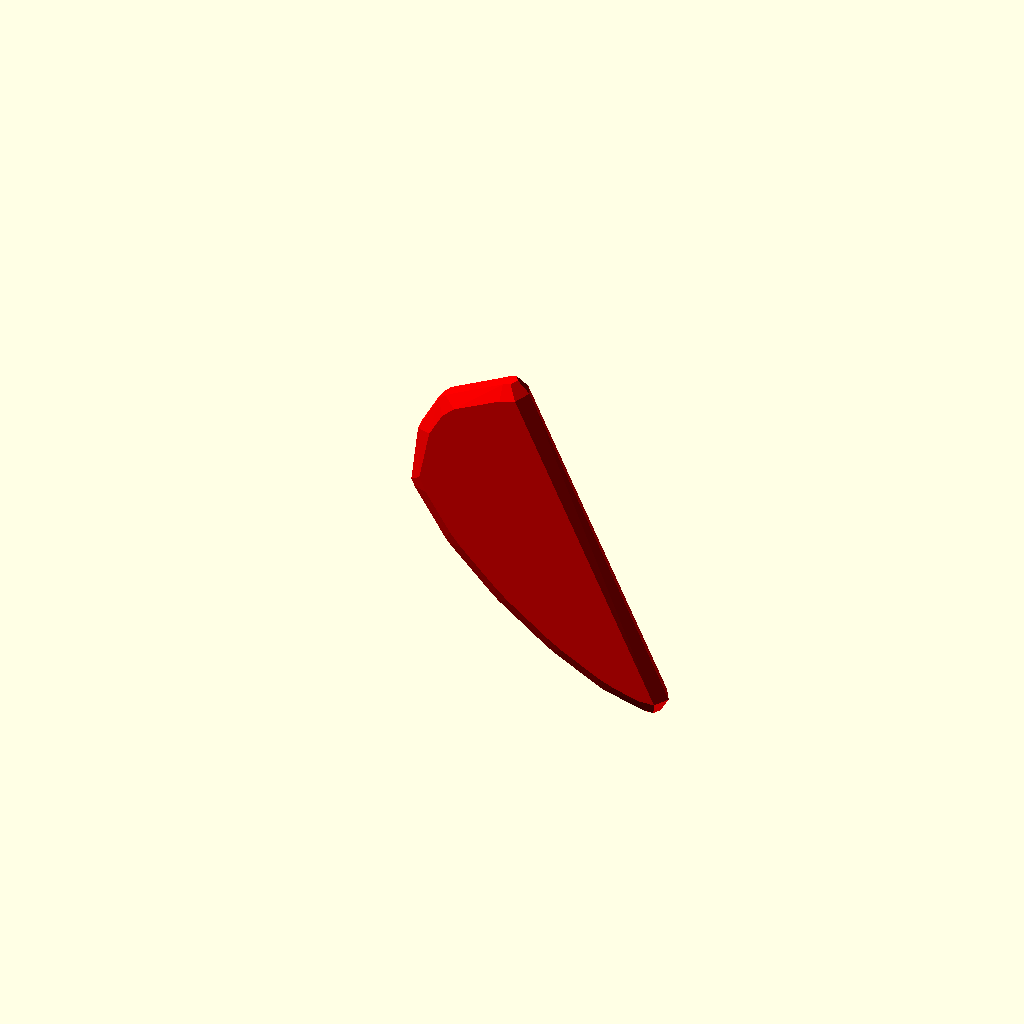
Cell 1: the model at its default parameters.
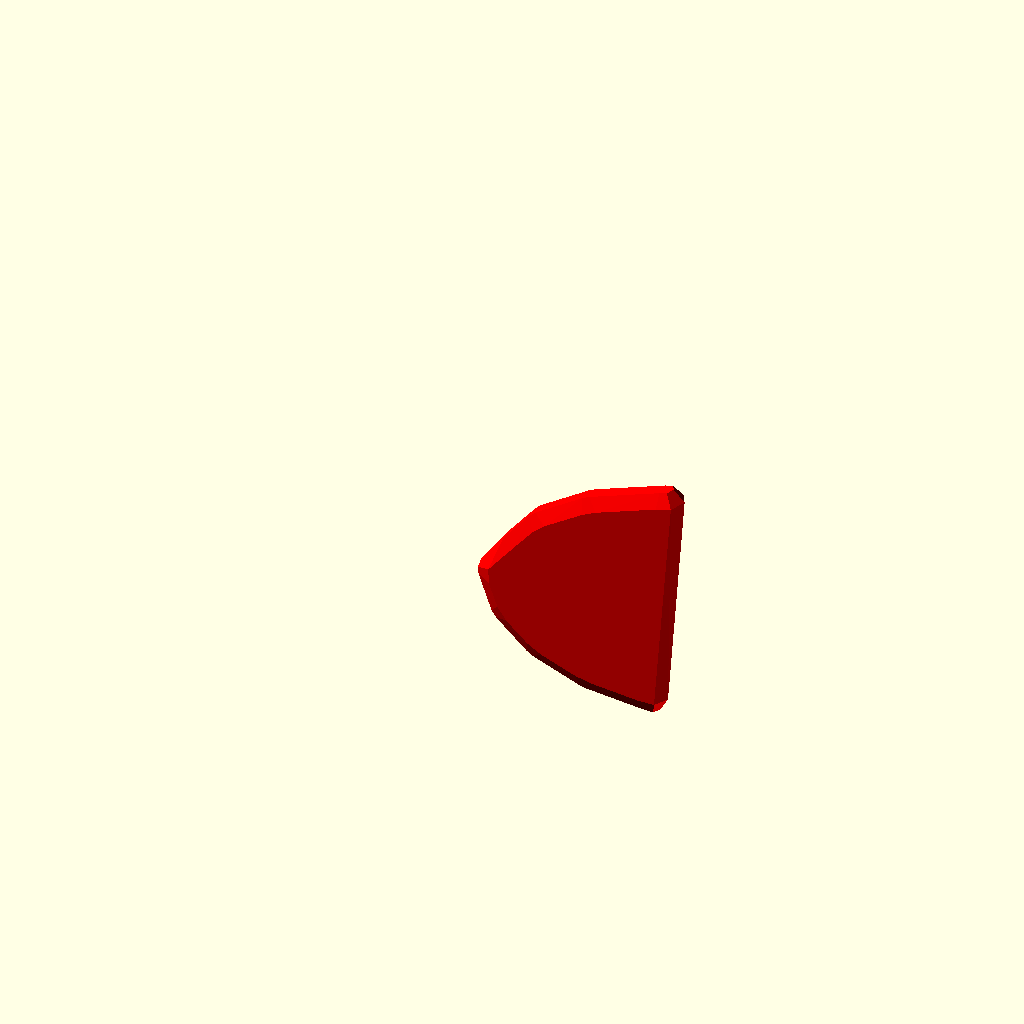
Cell 2: part = 2 (everything else at default).
All cells are drawn from one camera (rotation 55°, 0°, 25°, orthographic, colour scheme Cornfield), so only the parameter changes between them.
The OpenSCAD source (attic/olderthan2019/winwall/backups/ShipSong-backup-xUwO2884.scad):

// No Preview. Just hit Create.   Always leave Part at 1"
part=1;//[1,2,3,4,5,6]
/* [Hidden] */
LOA=rnd(900,2000);
Stern=LOA*rnd(-0.1,0.3);
Bow=LOA*rnd(-0.1,0.3);
Beam=LOA*rnd(0.05,0.3);
BeamHeight=min(Beam*rnd(0.4,1),LOA*0.1);
SternHeight=BeamHeight*rnd(0.9,3);
BowHeight=max(SternHeight*rnd(0.9,2),BeamHeight*rnd(0.9,3));;

KeelBase=LOA-Stern-Beam;
KeelLine=[
[0,0,0], 
[KeelBase*rnd(0.0,0.3),0,-KeelBase*rnd(-0.1,0.1)], 
[KeelBase*rnd(0.3,0.6),0,-KeelBase*rnd(-0.1,0.1)],
[KeelBase*rnd(0.6,0.9),0,-KeelBase*rnd(-0.1,0.1)],
[KeelBase-1,0,0],
[KeelBase-1,0,0]];
BottomLine=[
[0,0,0],
[KeelBase*rnd(0,0.3),Beam*rnd(0.1,1.5),1],
[KeelBase*rnd(0.3,0.6),Beam*rnd(0.1,2),1],
[KeelBase*rnd(0.6,0.9),Beam*rnd(0.1,3),1],
[KeelBase,0,1],
[KeelBase,0,1]];
bowbend=rnd(-1,3);
WaterLine=[
[-Stern*rnd(0.1,0.9),0,SternHeight/2],
[-Stern*rnd(0.1,0.9),Beam*rnd(0.5,2),SternHeight/2],
[KeelBase*rnd(0,2),Beam*rnd(0.5,3),BeamHeight/2],
[KeelBase+Bow*bowbend,0,BowHeight/2],
[KeelBase+Bow*bowbend,0,BowHeight/2]];
beamstern=[-Stern*rnd(-0.1,1),0,SternHeight];
BeamLine=[
beamstern,
[beamstern[0]+Beam*rnd(0,1),Beam*rnd(0.15,1.5),(BeamHeight+SternHeight)/2],
[KeelBase*rnd(0.0,0.5),Beam*rnd(0.15,2),BeamHeight],
[(KeelBase+Bow)*rnd(0.5,1),Beam*rnd(0.15,2),(BeamHeight+BowHeight)/2],
[KeelBase+Bow,0,BowHeight],
[KeelBase+Bow,0,BowHeight]];
KeelBow=concat(
[
BottomLine[len(BottomLine)-1],
WaterLine[len(WaterLine)-1],
BeamLine[len(BeamLine)-1]]);

SternLine=[BeamLine[0],WaterLine[0],BottomLine[0],KeelLine[0]];
RudderLine=[WaterLine[0]+[0,0,LOA*0.03],WaterLine[0]-[LOA*rnd(0.03,0.2),0,0],BottomLine[0]-[LOA*rnd(0.03,0.2),0,0],KeelLine[0]];
tiny=[0.0001,0.0001,0.0001];
Clinked=rnd(0,1);
openhull=sign(rnd(-1,1));
nummasts= floor(rnd(0,4));
////////////////////////////////////////////////////////////////////////////////////////////////////////////////////////////////////////////////////////



  union(){
 masts(nummasts);
   * BoatHull(0,0,16,Clinked);
    }
//*render()
difference(){
    
    union(){
    if(floor(rnd(0,5))!=0 ||openhull>0){ Railings();}
    BoatHull(0,0,16,Clinked);
    }

    union(){
   if(floor(rnd(0,2))!=0){ Middeck();}
   
    translate(tiny)BoatHull(LOA/50,LOA/50*openhull,16);
    }
 

    }       
if (nummasts>0){
intersection(){    

    mirrorextrudeT(WaterLine,16,0.05,0.99){
    translate([0,-LOA/50,0]) scale(3) cube([LOA/1000,LOA/1000,LOA/200],center=true);
    }    
    
    BoatHull(LOA/400,0,10);
    }}
ctrl();

/////////////////////////////////////////////////////////////////////////////////////////////////////////////////////////////////////////////////////////////////////////////////////////////////////////////////////////////////
module Railings(){
    

mirrorcopy([0,-1,0]){
    extrudeT(BeamLine,16,0,1){
    translate([0,0,0]) scale(2.5) cylinder(LOA/100,LOA/300,LOA/300,center=true,$fn =6);
    }  }
    


extrudeT(KeelBow,16,-0.07,1){
    translate([0,0,-5]) scale(3) cube([LOA/200,LOA/150,LOA/150],center=true);
    }
/*extrudeT(KeelLine,16,0.25,0.91){
    translate([0,0,-5]) scale(3) cube([LOA/1000,LOA/150,LOA/300],center=true);
    }*/

extrudeT(SternLine,16,0,1.2){
    translate([0,0,-5]) scale(3) cube([LOA/200,LOA/200,LOA/150],center=true);
    }
  ! color("RED")hull(){ extrudeT(RudderLine,8,0,1.1){
    translate([0,0,-5]) scale(3) sphere(LOA/400,center=true,$fn=6);
    }}
    
    intersection(){
    cube([LOA*2,LOA/50,LOA*2],center=true);
    BoatHull(-30,10,6);}
}
module masts(n=2){
       m=0.8/(n+0.5);
    i=len(WaterLine)-1 ;
    MastLine=[[max(WaterLine[0][0],BeamLine[0][0]),0,WaterLine[0][2]],[bez2(0.5, WaterLine)[0],0,bez2(0.5, WaterLine)[2]],[min(WaterLine[i][0],BeamLine[i][0]),0,WaterLine[i][2]]];
    
       for (s=[0.05+m:m:0.89]){
      p= bez2(s, MastLine);
       echo(p);
           MH=LOA*rnd(0.5,0.6)+Beam*rnd(0.2,0.2);th=MH*0.03;
   translate(p){   
       if (Beam<LOA*0.1){   cylinder(MH,th*0.5,th*0.2);
           translate([-th*0.25,0,bez2(s, BeamLine)[2]]) rotate([0,rnd(-5,5),-95]){ rotate([90,0,0])cylinder(KeelBase*m,th*0.5,th*0.3);   }}
           else{cylinder(MH,th*0.8,th*0.3);
   translate([th*0.5,0,MH*rnd(0.5,0.70)]) rotate([rnd(0,25),0,0])mirrorcopy([0,-1,0]){ rotate([90,0,0])cylinder(MH*0.5,th*0.5,th*0.3);   }}     
       }}}
    
module Middeck()
{   s=rnd(0.4,0.5);
   e=rnd(0.52,0.63); 
    bh=BeamHeight*rnd(0.3,0.5);
    hull(){
translate([bez2(s, BeamLine)[0],0,bez2(s, BeamLine)[2]])rotate([90,0,0])cylinder(Beam*4,bh,bh,center=true);
translate([bez2(midpoint(s,e), BeamLine)[0],0,bez2(midpoint(s,e), BeamLine)[2]])rotate([90,0,0])cylinder(Beam*4,bh,bh,center=true);
translate([bez2(e, BeamLine)[0],0,bez2(e, BeamLine)[2]])rotate([90,0,0])cylinder(Beam*4,bh,bh,center=true);}
    
    }
module BoatHull(offset=0,offset2=0,D=6,Clinker=0){
hstep=1/D;
vstep=1/(D*0.5);
    HLOA=LOA*0.5;
    offsetscale= (LOA-offset)/LOA;
    
   
for (t=[-0:hstep:1-hstep]){
spar1=[ bez2(t, BeamLine)+[0,0,-offset2],bez2(t, WaterLine),bez2(t, BottomLine),bez2(t, KeelLine)+[0,0,offset]];
spar2=[ bez2(t+hstep, BeamLine)+[0,0,-offset2],bez2(t+hstep, WaterLine),bez2(t+hstep, BottomLine),bez2(t+hstep, KeelLine)+[0,0,offset]];
  
for (v=[0:vstep:1-vstep]){
 
      
    p1=[((bez2(v, spar1)[0]-HLOA)*offsetscale)+HLOA,max(0,bez2(v, spar1)[1] ),bez2(v, spar1)[2]];
    p2=[((bez2(v+vstep, spar1)[0]-HLOA)*offsetscale)+HLOA,max(0,bez2(v+vstep, spar1)[1] ),bez2(v+vstep, spar1)[2]];
    p3=[((bez2(v, spar2)[0]-HLOA)*offsetscale)+HLOA,max(0,bez2(v, spar2)[1] ),bez2(v, spar2)[2]];
    p4=[((bez2(v+vstep, spar2)[0]-HLOA)*offsetscale)+HLOA,max(0,bez2(v+vstep, spar2)[1] ),bez2(v+vstep, spar2)[2]];
    
 p5=p2-[0,LOA/150,0]*SC3(v);
 p6=p4-[0,LOA/150,0]*SC3(v);
if (Clinker >0.5){
intersection(){
hull(){   
translate([0,-offset,0])polyhedron([p1,p5,p3,p6],[[0,2,1],[1,2,3,]]);
translate([0,-2000,0])polyhedron([p1,p5,p3,p6],[[0,2,1],[1,2,3,]]);
}
mirror([0,-1,0])hull(){
    {translate([0,-offset,0])polyhedron([p1,p5,p3,p6],[[0,2,1],[1,2,3,]]);
translate([0,-2000,0])polyhedron([p1,p5,p3,p6],[[0,2,1],[1,2,3,]]);
        }}}
    }
    else{
        
        intersection(){
hull(){   
translate([0,-offset,0])polyhedron([p1,p2,p3,p4],[[0,2,1],[1,2,3,]]);
translate([0,-2000,0])polyhedron([p1,p2,p3,p4],[[0,2,1],[1,2,3,]]);
}
mirror([0,-1,0])hull(){
    {translate([0,-offset,0])polyhedron([p1,p2,p3,p4],[[0,2,1],[1,2,3,]]);
translate([0,-2000,0])polyhedron([p1,p2,p3,p4],[[0,2,1],[1,2,3,]]);
        }}}
        
        
        
        }
    
}
}
    }
    
    module ctrl(){
        
        %color("RED"){mirror([0,-1,0]){

{ShowControl((BottomLine));
ShowControl((WaterLine));
ShowControl((BeamLine));}
}
{ShowControl((KeelLine));
ShowControl((BottomLine));
ShowControl((WaterLine));
ShowControl((BeamLine));}}}


module extrudeT(v,d=8,start=0,stop=1) {
         detail=1/d;
    for(i = [start+detail: detail: stop]) {
       for (j=[0:$children-1]) 
      hull() {
        translate(t(bez2(i,v))) rotate(bez2euler(i, v))scale(bez2(i  , v)[3]) children(j);
        translate(t(bez2(i - detail, v))) rotate(bez2euler(i - detail, v))scale(bez2(i- detail  , v)[3]) children(j);
      }
    }
  }

module mirrorextrudeT(v,d=8,start=0,stop=1) {
         detail=1/d;
    for(i = [start+detail: detail: stop]) {
       for (j=[0:$children-1]) 
      hull() {mirrorcopy([0,-1,0]){
        translate(t(bez2(i,v))) rotate(bez2euler(i, v))scale(bez2(i  , v)[3]) children(j);
        translate(t(bez2(i - detail, v))) rotate(bez2euler(i - detail, v))scale(bez2(i- detail  , v)[3]) children(j);
      }}
    }
  }

  module ShowControl(v)  
  {  // translate(t(v[0])) sphere(v[0][3]);
      for(i=[1:len(v)-1]){
       // vg  translate(t(v[i])) sphere(v[i][3]);
          hull(){
              translate(t(v[i])) sphere(0.5);
              translate(t(v[i-1])) sphere(0.5);
              }          }
      } 
      
      
      
module mirrorcopy(vec=[0,1,0]) 
{ 
    children(); 
    mirror(vec) children(); 
} 
   
 function  subdv(v)=[
  let(last=(len(v)-1)*3)
  for (i=[0:last])
      let(j=floor((i+1)/3))
  
  i%3 == 0?
    v[j]
  :
    i%3  == 2?
       v[j]- un(un(pre(v,j))+un(post(v,j)))*(len3(pre(v,j))+len3(post(v,j)))*0.1
        :
       v[j] +un(un(pre(v,j)) +un(post(v,j)))*(len3(pre(v,j))+len3(post(v,j)))*0.1
 
  ]
  ;     
 function bz2t(v,stop,precision=0.01,t=0,acc=0)=
    acc>=stop||t>1?
    t:
    bz2t(v,stop,precision,t+precision,acc+len3(bez2(t,v)-bez2(t+precision,v)));

function len3bz(v,precision=0.01,t=0,acc=0)=t>1?acc:len3bz(v,precision,t+precision,acc+len3(bez2(t,v)-bez2(t+precision,v)));

function bez2(t, v) = (len(v) > 2) ? bez2(t, [
  for(i = [0: len(v) - 2]) v[i] * t + v[i + 1] * (1 - t)
]): v[0] * t + v[1] * (1 - t);
function lim31(l, v) = v / len3(v) * l;
function len3(v) = sqrt(pow(v[0], 2) + pow(v[1], 2) + pow(v[2], 2));
function bez2euler(i, v) = [0, -asin(bez2v(i, v)[2]), atan2(bez2xy(bez2v(i, v))[1], bez2xy(bez2v(i, v))[0])];
  
function bez2xy(v) = lim31(1, [v[0], v[1], 0]); // down xy projection
function bez2v(i, v) = lim31(1, bez2(i - 0.0001, v) - bez2(i, v)); // unit vector at i
function t(v) = [v[0], v[1], v[2]];
function rndR()=[rands(0,360,1)[0],rands(0,360,1)[1],rands(0,360,1)[0]];
function rndV()=[rands(-1,1,1)[0],rands(-1,1,1)[0],rands(-1,1,1)[0]];
function midpoint(start,end) = start + (end  - start )/2;
function rndc()=[rands(0,1,1)[0],rands(0,1,1)[0],rands(0,1,1)[0]];     
      
      function rnd(a,b)=a+gauss(rands(0,1,1)[0])*(b-a);     

  function t(v) = [v[0], v[1], v[2]];

  
    function un(v) = v / max(len3(v),0.000001) * 1;
function len3(v) = sqrt(pow(v[0], 2) + pow(v[1], 2) + pow(v[2], 2));
  function pre(v,i)= i>0?         (v[i]-v[i-1]):[0,0,0,0];
  function post(v,i)=i<len(v)-1?  (v[i+1]-v[i]):[0,0,0,0] ;
  function SC3 (a)= let( b=clamp(a))(b * b * (3 - 2 * b));
  function clamp (a,b=0,c=10)=min(max(a,b),c);
function gauss(x)=x+(x-SC3(x))*2;;
Parameter table extracted from the source (name, type, default, range or options):
part: number, default 1, options 1, 2, 3, 4, 5, 6
